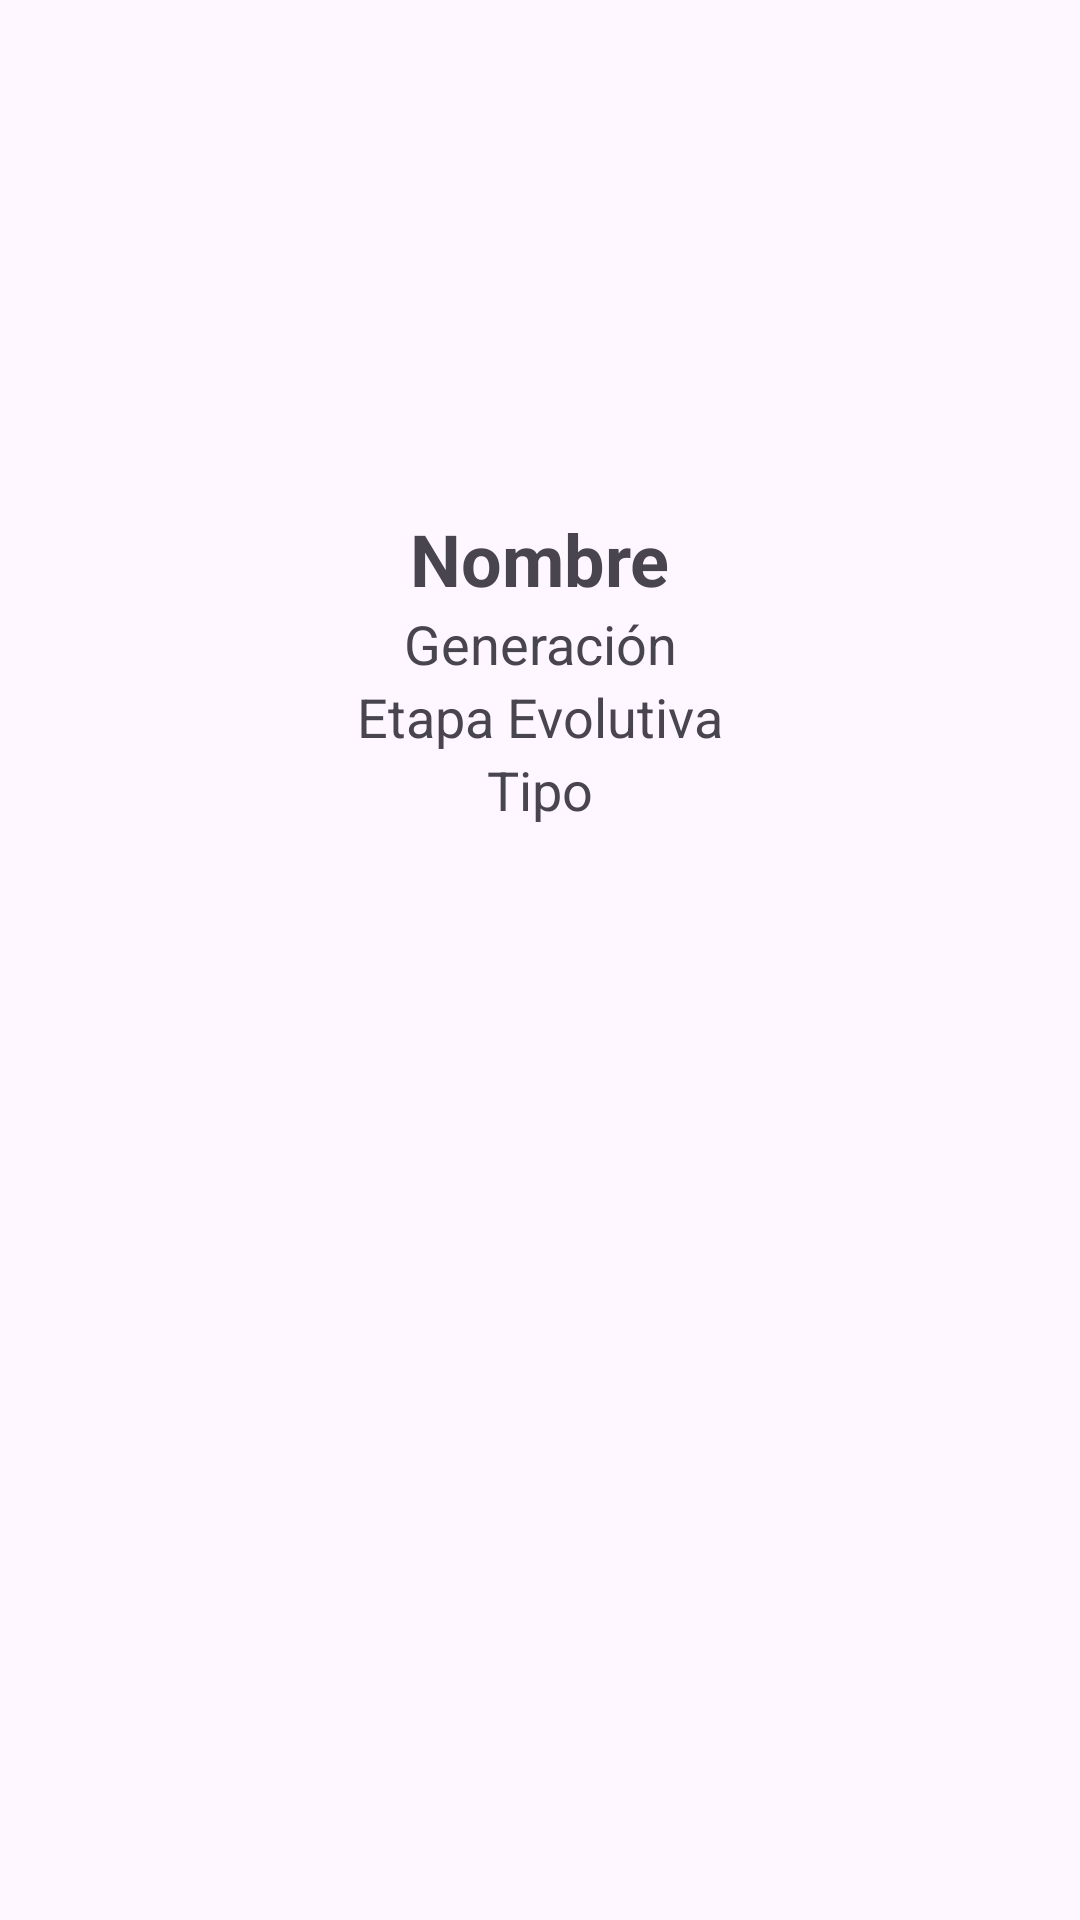

Reconstruct the res/layout file that produces this screen, plus the resources it refers to.
<!-- AndroidManifest.xml: application theme Theme.PokeSphere -->
<!-- res/layout/fragment_detail_pokemon.xml -->
<?xml version="1.0" encoding="utf-8"?>
<androidx.constraintlayout.widget.ConstraintLayout xmlns:android="http://schemas.android.com/apk/res/android"
    xmlns:tools="http://schemas.android.com/tools"
    android:layout_width="match_parent"
    android:layout_height="match_parent"
    xmlns:app="http://schemas.android.com/apk/res-auto"
    tools:context=".DetailPokemonFragment">


    <ImageView
        android:id="@+id/ivPokemon"
        android:layout_width="150dp"
        android:layout_height="150dp"
        android:layout_marginTop="20dp"
        app:layout_constraintTop_toTopOf="parent"
        app:layout_constraintStart_toStartOf="parent"
        app:layout_constraintEnd_toEndOf="parent"/>

    <TextView
        android:id="@+id/tvNombre"
        android:layout_width="wrap_content"
        android:layout_height="wrap_content"
        android:text="Nombre"
        android:textSize="24sp"
        android:textStyle="bold"
        app:layout_constraintTop_toBottomOf="@id/ivPokemon"
        app:layout_constraintStart_toStartOf="parent"
        app:layout_constraintEnd_toEndOf="parent"/>

    <TextView
        android:id="@+id/tvGeneracion"
        android:layout_width="wrap_content"
        android:layout_height="wrap_content"
        android:text="Generación"
        android:textSize="18sp"
        app:layout_constraintTop_toBottomOf="@id/tvNombre"
        app:layout_constraintStart_toStartOf="parent"
        app:layout_constraintEnd_toEndOf="parent"/>

    <TextView
        android:id="@+id/tvEtapaEvo"
        android:layout_width="wrap_content"
        android:layout_height="wrap_content"
        android:text="Etapa Evolutiva"
        android:textSize="18sp"
        app:layout_constraintTop_toBottomOf="@id/tvGeneracion"
        app:layout_constraintStart_toStartOf="parent"
        app:layout_constraintEnd_toEndOf="parent"/>

    <TextView
        android:id="@+id/tvTipo"
        android:layout_width="wrap_content"
        android:layout_height="wrap_content"
        android:text="Tipo"
        android:textSize="18sp"
        app:layout_constraintTop_toBottomOf="@id/tvEtapaEvo"
        app:layout_constraintStart_toStartOf="parent"
        app:layout_constraintEnd_toEndOf="parent"/>

</androidx.constraintlayout.widget.ConstraintLayout>
<!-- resources referenced by this layout -->
<resources>
  <style name="Theme.PokeSphere" parent="Base.Theme.PokeSphere" />
  <style name="Base.Theme.PokeSphere" parent="Theme.Material3.DayNight.NoActionBar">
          
          
      </style>
</resources>
